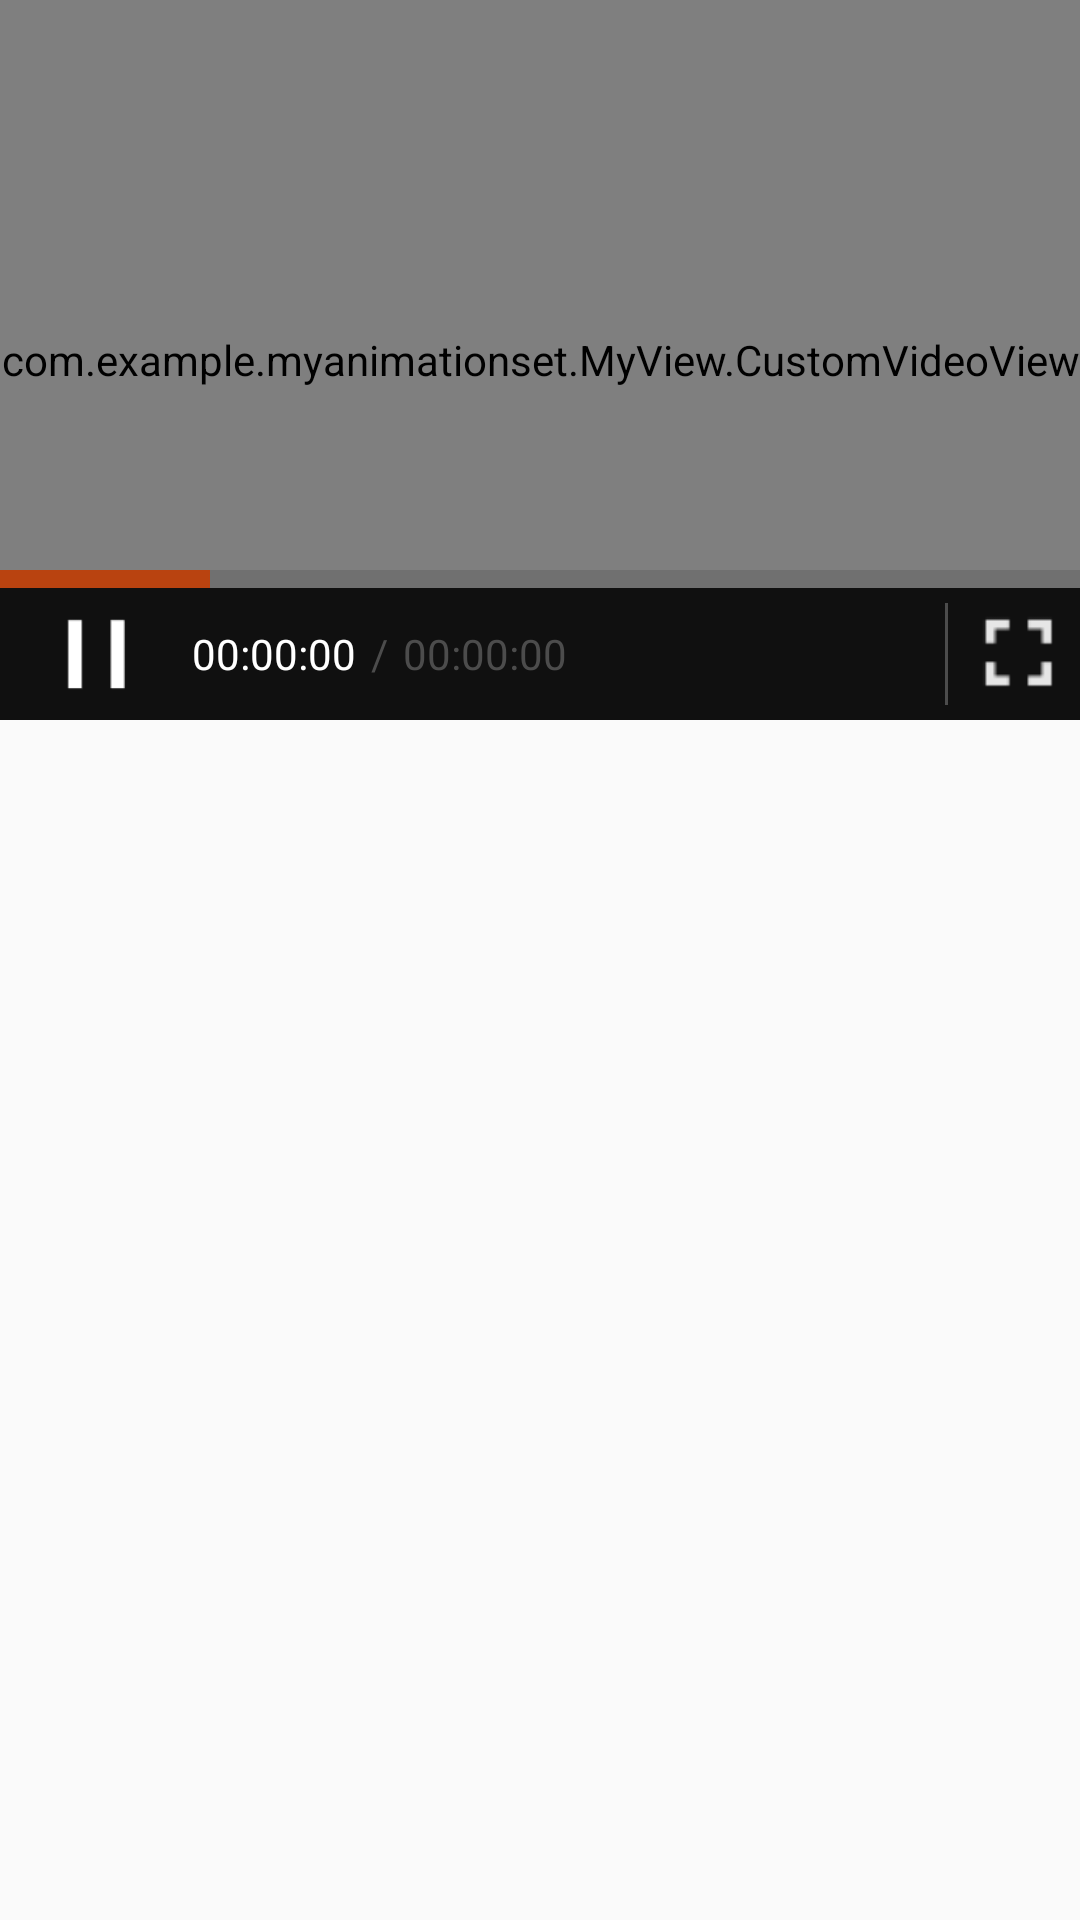

Here is an Android app screen rendered from its layout file. Give the layout XML and the strings, colors and styles it references.
<!-- AndroidManifest.xml: application theme AppTheme -->
<!-- res/layout/activity_video_player.xml -->
<?xml version="1.0" encoding="utf-8"?>
<RelativeLayout
    xmlns:android="http://schemas.android.com/apk/res/android"
    xmlns:tools="http://schemas.android.com/tools"
    android:layout_width="match_parent"
    android:layout_height="match_parent"
    tools:context=".UI.VideoPlayerActivity">

    <RelativeLayout
        android:id="@+id/videoLayout"
        android:layout_width="match_parent"
        android:layout_height="240dp">

        <com.example.myanimationset.MyView.CustomVideoView
            android:id="@+id/videoView"
            android:layout_width="match_parent"
            android:layout_height="match_parent"/>

        <include layout="@layout/layout_progress"/>

        <LinearLayout
            android:id="@+id/controllerbar_layout"
            android:layout_width="match_parent"
            android:layout_height="50dp"
            android:layout_alignParentBottom="true"
            android:orientation="vertical">

            <SeekBar
                android:id="@+id/play_seek"
                android:thumb="@null"
                android:progressDrawable="@drawable/seekbar_style2"
                android:indeterminate="false"
                android:max="100"
                android:layout_width="match_parent"
                android:layout_height="6dp"
                android:layout_marginLeft="-20dp"
                android:layout_marginRight="-20dp"
                android:progress="20"/>

            <RelativeLayout
                android:gravity="center_vertical"
                android:background="#101010"
                android:layout_width="match_parent"
                android:layout_height="match_parent">

                <LinearLayout
                    android:id="@+id/left_layout"
                    android:orientation="horizontal"
                    android:gravity="center_vertical"
                    android:layout_width="wrap_content"
                    android:layout_height="match_parent">

                    <ImageView
                        android:id="@+id/pause_iv"
                        android:layout_marginTop="8dp"
                        android:layout_marginBottom="8dp"
                        android:layout_width="wrap_content"
                        android:layout_height="wrap_content"
                        android:src="@drawable/pause_btn_style"/>

                    <TextView
                        android:id="@+id/time_current_tv"
                        android:layout_width="wrap_content"
                        android:layout_height="wrap_content"
                        android:text="00:00:00"
                        android:textColor="#ffffff"
                        android:textSize="14sp"/>

                    <TextView
                        android:layout_width="wrap_content"
                        android:layout_height="wrap_content"
                        android:text="/"
                        android:textColor="#4c4c4c"
                        android:textSize="14sp"
                        android:layout_marginLeft="5dp"/>

                    <TextView
                        android:id="@+id/time_total_tv"
                        android:layout_width="wrap_content"
                        android:layout_height="wrap_content"
                        android:text="00:00:00"
                        android:textColor="#4c4c4c"
                        android:textSize="14sp"
                        android:layout_marginLeft="5dp"/>

                </LinearLayout>

                <LinearLayout
                    android:gravity="center_vertical|right"
                    android:layout_toRightOf="@+id/left_layout"
                    android:layout_alignParentRight="true"
                    android:orientation="horizontal"
                    android:layout_width="match_parent"
                    android:layout_height="match_parent">
                    
                    <ImageView
                        android:id="@+id/volume_img"
                        android:visibility="gone"
                        android:src="@drawable/volumn"
                        android:layout_width="26dp"
                        android:layout_height="26dp"
                        android:layout_marginLeft="20dp"/>
                    
                    <SeekBar
                        android:id="@+id/volumn_seek"
                        android:visibility="gone"
                        android:thumb="@null"
                        android:progressDrawable="@drawable/seekbar_style"
                        android:progress="20"
                        android:max="100"
                        android:layout_width="100dp"
                        android:layout_height="5dp"/>

                    <View
                        android:background="#4c4c4c"
                        android:layout_marginLeft="32dp"
                        android:layout_marginTop="5dp"
                        android:layout_marginBottom="5dp"
                        android:layout_width="1dp"
                        android:layout_height="match_parent"/>

                    <ImageView
                        android:id="@+id/screen_img"
                        android:src="@drawable/screen"
                        android:layout_marginLeft="10dp"
                        android:layout_marginRight="6dp"
                        android:layout_width="28dp"
                        android:layout_height="28dp"/>

                </LinearLayout>

            </RelativeLayout>

        </LinearLayout>

    </RelativeLayout>

</RelativeLayout>
<!-- res/layout/layout_progress.xml (included above) -->
<?xml version="1.0" encoding="utf-8"?>
<RelativeLayout
    android:id="@+id/progress_layout"
    android:visibility="gone"
    android:layout_centerInParent="true"
    xmlns:android="http://schemas.android.com/apk/res/android"
    android:layout_width="wrap_content"
    android:layout_height="wrap_content"
    android:background="@drawable/vobr_bg">

    <ImageView
        android:id="@+id/operation_bg"
        android:layout_width="wrap_content"
        android:layout_height="wrap_content"
        android:layout_centerInParent="true"
        android:layout_gravity="center"
        android:src="@drawable/video_volumn_bg"/>

    <FrameLayout
        android:layout_below="@+id/operation_bg"
        android:layout_width="wrap_content"
        android:layout_height="wrap_content"
        android:layout_gravity="bottom|center_horizontal"
        android:layout_marginTop="40dp"
        android:paddingLeft="6dp"
        android:paddingRight="6dp">

        <ImageView
            android:layout_width="94dp"
            android:layout_height="wrap_content"
            android:scaleType="fitXY"
            android:src="@drawable/video_num_bg"/>

        <ImageView
            android:id="@+id/operation_percent"
            android:layout_width="94dp"
            android:layout_height="wrap_content"
            android:scaleType="fitXY"
            android:src="@drawable/video_num_front"/>

    </FrameLayout>

</RelativeLayout>
<!-- resources referenced by this layout -->
<resources>
  <!-- drawable pause_btn_style (drawable) -->
  <?xml version="1.0" encoding="utf-8"?>
  <selector xmlns:android="http://schemas.android.com/apk/res/android">
      <item android:state_pressed="true"
            android:drawable="@drawable/pause_1"/>
      <item android:state_enabled="false"
            android:drawable="@drawable/pause_2"/>
      <item android:drawable="@drawable/pause_3"/>
  </selector>
  <!-- drawable screen: png bitmap (drawable, 220 bytes) -->
  <!-- drawable seekbar_style (drawable) -->
  <?xml version="1.0" encoding="utf-8"?>
  <layer-list xmlns:android="http://schemas.android.com/apk/res/android">
  
      <item android:id="@+id/background">
          <shape>
              <solid android:color="#101010"/>
              <size android:width="3dp"/>
          </shape>
      </item>
  
      <item android:id="@+id/progress">
          <clip>
              <shape>
                  <solid android:color="#ffb97244"/>
                  <size android:width="3dp"/>
              </shape>
          </clip>
      </item>
  
  </layer-list>
  <!-- drawable seekbar_style2 (drawable) -->
  <?xml version="1.0" encoding="utf-8"?>
  <layer-list xmlns:android="http://schemas.android.com/apk/res/android">
  
      <item android:id="@+id/background">
          <shape>
              <solid android:color="#707070"/>
              <size android:height="6dp"/>
          </shape>
      </item>
  
      <item android:id="@+id/progress">
          <clip>
              <shape>
                  <solid android:color="#B94310"/>
                  <size android:height="6dp"/>
              </shape>
          </clip>
      </item>
  
  </layer-list>
  <!-- drawable video_num_bg: png bitmap (drawable, 107 bytes) -->
  <!-- drawable video_num_front: png bitmap (drawable, 108 bytes) -->
  <!-- drawable video_volumn_bg: png bitmap (drawable, 441 bytes) -->
  <!-- drawable volumn: png bitmap (drawable, 402 bytes) -->
  <style name="AppTheme" parent="Theme.AppCompat.Light.DarkActionBar">
          
          <item name="colorPrimary">@color/colorPrimary</item>
          <item name="colorPrimaryDark">@color/colorPrimaryDark</item>
          <item name="colorAccent">@color/colorAccent</item>
      </style>
  <!-- drawable pause_1: png bitmap (drawable, 230 bytes) -->
  <!-- drawable pause_2: png bitmap (drawable, 211 bytes) -->
  <!-- drawable pause_3: png bitmap (drawable, 202 bytes) -->
  <color name="colorPrimary">#008577</color>
  <color name="colorPrimaryDark">#00574B</color>
  <color name="colorAccent">#D81B60</color>
</resources>
